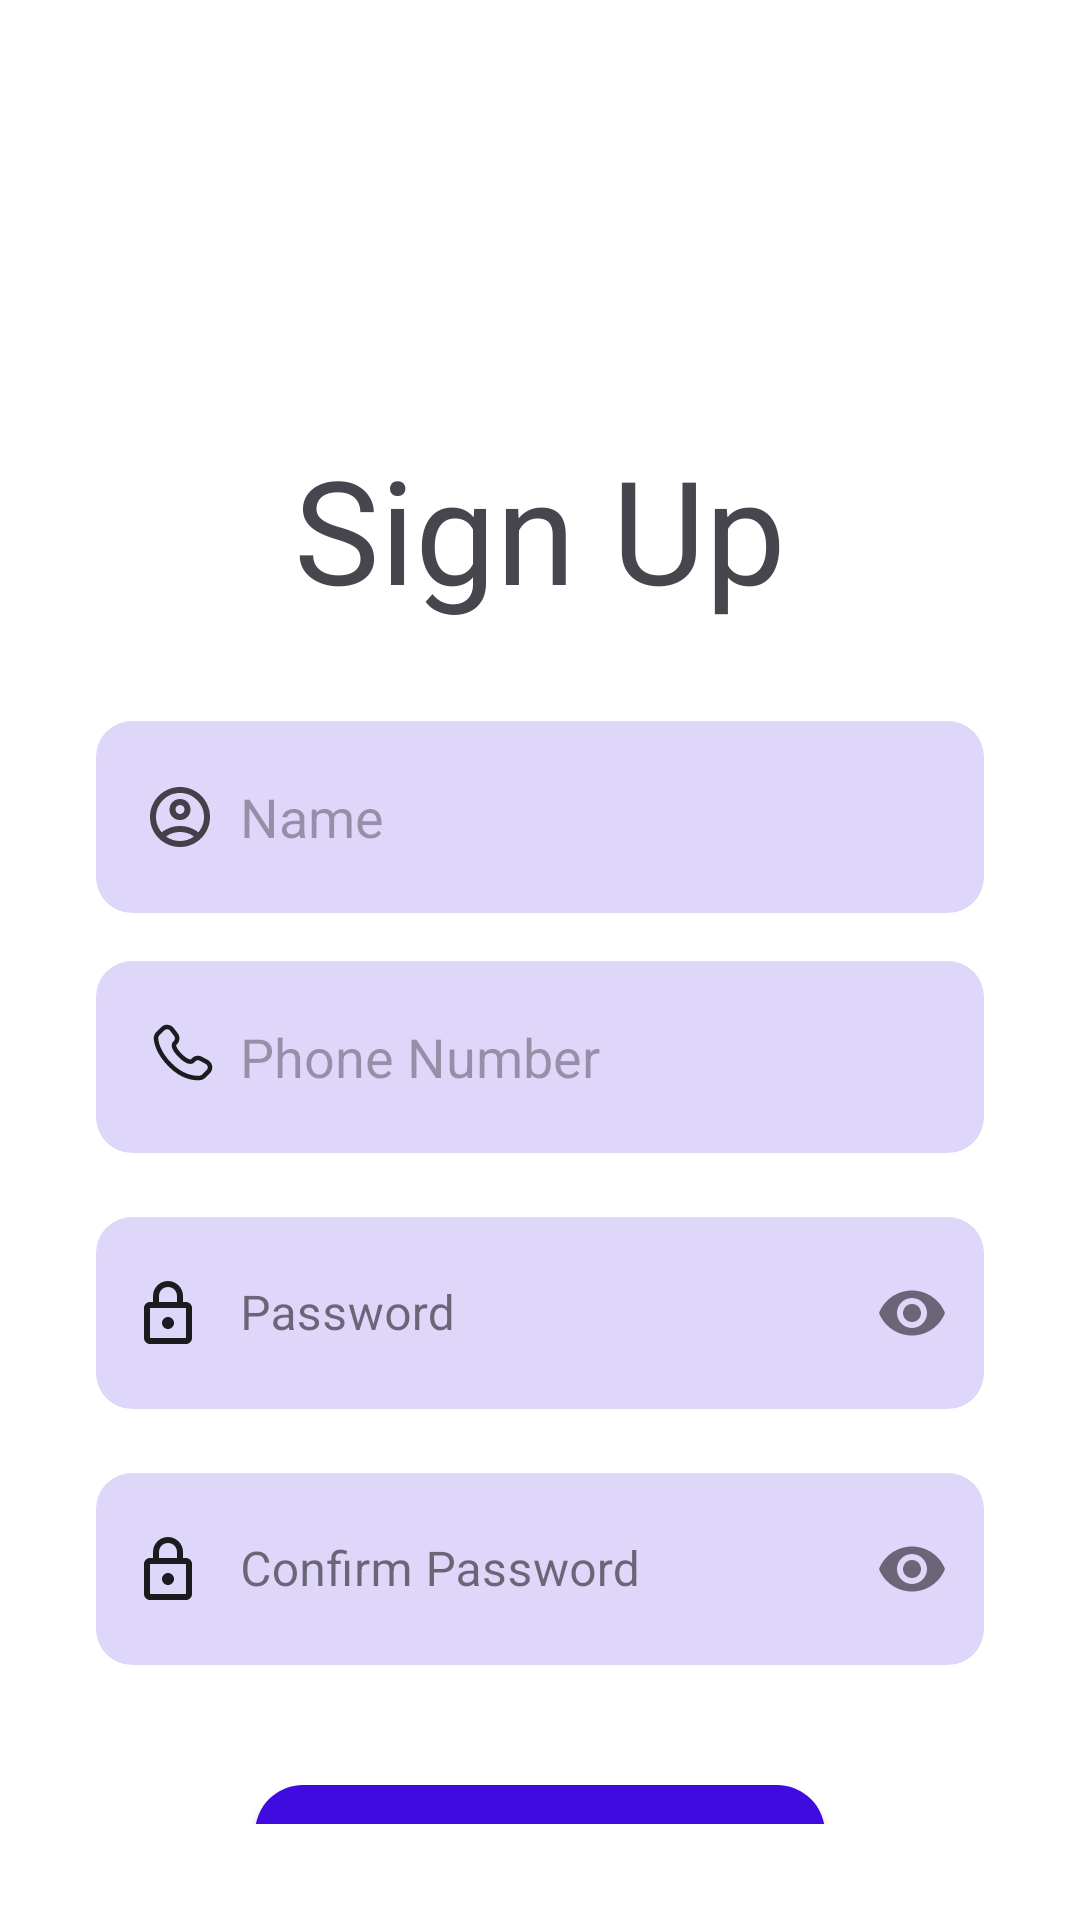

Reconstruct the res/layout file that produces this screen, plus the resources it refers to.
<!-- AndroidManifest.xml: application theme Theme.SpecialDayReminder -->
<!-- res/layout/activity_sign_up.xml -->
<?xml version="1.0" encoding="utf-8"?>
<LinearLayout
    xmlns:android="http://schemas.android.com/apk/res/android"
    xmlns:app="http://schemas.android.com/apk/res-auto"
    android:layout_width="match_parent"
    android:layout_height="match_parent"
    android:orientation="vertical"
    android:background="@color/white"
    android:padding="32dp">

    <ImageButton
        android:id="@+id/backButton"
        android:layout_width="48dp"
        android:layout_height="48dp"
        android:src="@drawable/back_icon"
        android:background="@null"/>

    <TextView
        android:layout_width="wrap_content"
        android:layout_height="wrap_content"
        android:text="Sign Up"
        android:textSize="48dp"
        android:layout_marginTop="64dp"
        android:layout_gravity="center_horizontal"/>

    <EditText
        android:id="@+id/nameET"
        android:layout_width="match_parent"
        android:layout_height="64dp"
        android:layout_marginTop="32dp"
        android:background="@drawable/signup_edit_text_bg"
        android:hint="Name"
        android:inputType="text"
        android:drawableStart="@drawable/account_icon"
        android:drawablePadding="8dp"
        android:padding="16dp"/>
    <EditText
        android:id="@+id/phoneNumberET"
        android:layout_width="match_parent"
        android:layout_height="64dp"
        android:layout_marginTop="16dp"
        android:background="@drawable/signup_edit_text_bg"
        android:hint="Phone Number"
        android:drawableStart="@drawable/solar_phone_outline"
        android:drawablePadding="8dp"
        android:inputType="phone"
        android:padding="16dp"/>

    <com.google.android.material.textfield.TextInputLayout
        android:id="@+id/passwordTextInputLayout"
        style="@style/Widget.MaterialComponents.TextInputLayout.OutlinedBox"
        android:layout_width="match_parent"
        android:layout_height="wrap_content"
        android:layout_marginTop="16dp"
        app:endIconMode="password_toggle">

        <EditText
            android:id="@+id/passwordET"
            android:layout_width="match_parent"
            android:layout_height="64dp"
            android:background="@drawable/signup_edit_text_bg"
            android:drawableStart="@drawable/key_icon"
            android:drawablePadding="16dp"
            android:hint="Password"
            android:padding="16dp"
            android:inputType="textPassword"/>
    </com.google.android.material.textfield.TextInputLayout>

    <com.google.android.material.textfield.TextInputLayout
        style="@style/Widget.MaterialComponents.TextInputLayout.OutlinedBox"
        android:layout_width="match_parent"
        android:layout_height="wrap_content"
        android:layout_marginTop="16dp"
        app:endIconMode="password_toggle">

        <EditText
            android:id="@+id/confirmPasswordET"
            android:layout_width="match_parent"
            android:layout_height="64dp"
            android:background="@drawable/signup_edit_text_bg"
            android:drawableStart="@drawable/key_icon"
            android:drawablePadding="16dp"
            android:hint="Confirm Password"
            android:inputType="textPassword"/>
    </com.google.android.material.textfield.TextInputLayout>
    <Button
        android:id="@+id/registerButton"
        android:layout_width="190dp"
        android:layout_height="64dp"
        android:layout_gravity="center"
        android:layout_marginTop="40dp"
        android:text="Register"
        android:textStyle="bold"
        android:textSize="28sp"
        android:background="@drawable/sign_in_button"
        app:backgroundTint="#400BDE"
        android:elevation="24dp"/>
</LinearLayout>
<!-- resources referenced by this layout -->
<resources>
  <color name="white">#FFFFFFFF</color>
  <!-- drawable account_icon: vector/xml drawable (drawable, 2168 chars, omitted) -->
  <!-- drawable key_icon (drawable) -->
  <vector xmlns:android="http://schemas.android.com/apk/res/android"
      android:width="16dp"
      android:height="21dp"
      android:viewportWidth="16"
      android:viewportHeight="21">
    <path
        android:pathData="M8,16C7.47,16 6.961,15.789 6.586,15.414C6.211,15.039 6,14.53 6,14C6,12.89 6.89,12 8,12C8.53,12 9.039,12.211 9.414,12.586C9.789,12.961 10,13.47 10,14C10,14.53 9.789,15.039 9.414,15.414C9.039,15.789 8.53,16 8,16ZM14,19V9H2V19H14ZM14,7C14.53,7 15.039,7.211 15.414,7.586C15.789,7.961 16,8.47 16,9V19C16,19.53 15.789,20.039 15.414,20.414C15.039,20.789 14.53,21 14,21H2C1.47,21 0.961,20.789 0.586,20.414C0.211,20.039 0,19.53 0,19V9C0,7.89 0.89,7 2,7H3V5C3,3.674 3.527,2.402 4.464,1.464C5.402,0.527 6.674,0 8,0C8.657,0 9.307,0.129 9.913,0.381C10.52,0.632 11.071,1 11.535,1.464C12,1.929 12.368,2.48 12.619,3.087C12.871,3.693 13,4.343 13,5V7H14ZM8,2C7.204,2 6.441,2.316 5.879,2.879C5.316,3.441 5,4.204 5,5V7H11V5C11,4.204 10.684,3.441 10.121,2.879C9.559,2.316 8.796,2 8,2Z"
        android:fillColor="#1C1B1F"/>
  </vector>
  <!-- drawable sign_in_button (drawable) -->
  <?xml version="1.0" encoding="utf-8"?>
  <shape
      xmlns:android="http://schemas.android.com/apk/res/android">
      <solid android:color="#400BDE" />
      <corners android:radius="16dp" />
      <padding android:bottom="5dp"/>
  
  </shape>
  <!-- drawable signup_edit_text_bg (drawable) -->
  <?xml version="1.0" encoding="utf-8"?>
  <shape xmlns:android="http://schemas.android.com/apk/res/android"
      android:shape="rectangle">
      <solid android:color="#DFD7FA"/>
      <corners android:radius="12dp" />
  </shape>
  <!-- drawable solar_phone_outline (drawable) -->
  <vector xmlns:android="http://schemas.android.com/apk/res/android"
      android:width="24dp"
      android:height="24dp"
      android:viewportWidth="24"
      android:viewportHeight="24">
    <path
        android:pathData="M5.733,2.043C6.95,0.833 8.954,1.048 9.973,2.41L11.235,4.094C12.065,5.202 11.991,6.75 11.006,7.729L10.768,7.967C10.741,8.067 10.738,8.172 10.76,8.273C10.823,8.681 11.164,9.545 12.592,10.965C14.02,12.385 14.89,12.725 15.304,12.789C15.408,12.811 15.516,12.808 15.619,12.78L16.027,12.374C16.903,11.504 18.247,11.341 19.331,11.93L21.241,12.97C22.878,13.858 23.291,16.082 21.951,17.415L20.53,18.827C20.082,19.272 19.48,19.643 18.746,19.712C16.936,19.881 12.719,19.665 8.286,15.258C4.149,11.144 3.355,7.556 3.254,5.788C3.204,4.894 3.626,4.138 4.164,3.604L5.733,2.043ZM8.773,3.309C8.266,2.632 7.322,2.578 6.79,3.107L5.22,4.667C4.89,4.995 4.732,5.357 4.752,5.703C4.832,7.108 5.472,10.345 9.344,14.195C13.406,18.233 17.157,18.354 18.607,18.218C18.903,18.191 19.197,18.037 19.472,17.764L20.892,16.351C21.47,15.777 21.343,14.731 20.525,14.287L18.615,13.248C18.087,12.962 17.469,13.056 17.085,13.438L16.63,13.891L16.1,13.359C16.63,13.891 16.629,13.892 16.628,13.892L16.627,13.894L16.624,13.897L16.617,13.903L16.602,13.917C16.559,13.956 16.514,13.991 16.466,14.023C16.386,14.076 16.28,14.135 16.147,14.184C15.877,14.285 15.519,14.339 15.077,14.271C14.21,14.138 13.061,13.547 11.534,12.029C10.008,10.511 9.412,9.369 9.278,8.503C9.209,8.061 9.264,7.703 9.366,7.433C9.423,7.281 9.503,7.139 9.604,7.013L9.636,6.978L9.65,6.963L9.656,6.957L9.659,6.954L9.661,6.952L9.949,6.666C10.377,6.239 10.437,5.532 10.034,4.993L8.773,3.309Z"
        android:fillColor="#1C1B1F"
        android:fillType="evenOdd"/>
  </vector>
  <style name="Theme.SpecialDayReminder" parent="Base.Theme.SpecialDayReminder" />
  <style name="Base.Theme.SpecialDayReminder" parent="Theme.Material3.DayNight.NoActionBar">
          
          
      </style>
</resources>
